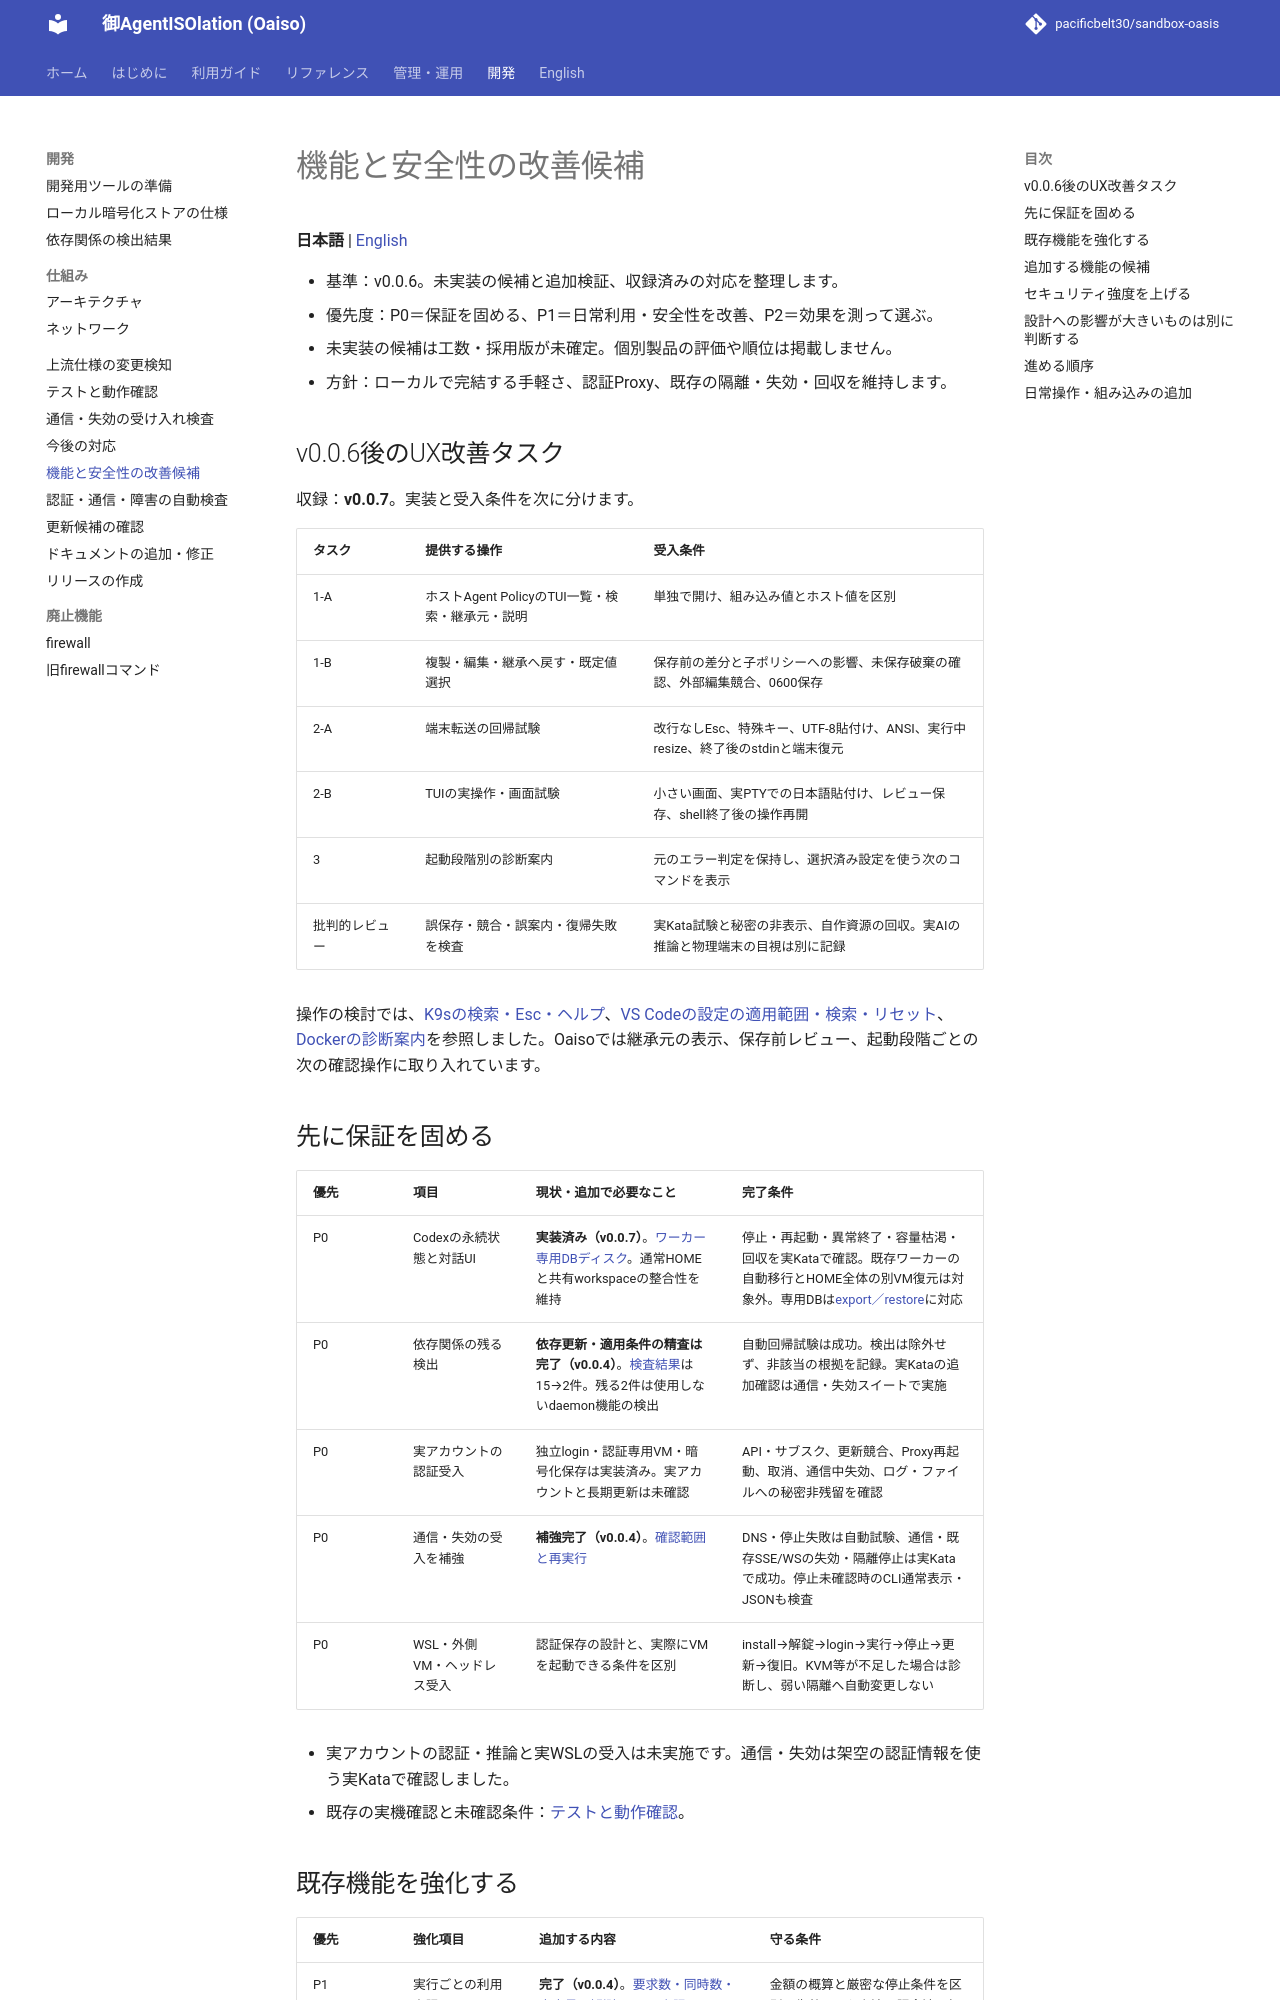

repository: pacificbelt30/sandbox-oasis · page: development/improvements/index.html · generator: mkdocs

# 機能と安全性の改善候補

**日本語** | [English](../en/development/improvements.md)

- 基準：v0.0.6。未実装の候補と追加検証、収録済みの対応を整理します。
- 優先度：P0＝保証を固める、P1＝日常利用・安全性を改善、P2＝効果を測って選ぶ。
- 未実装の候補は工数・採用版が未確定。個別製品の評価や順位は掲載しません。
- 方針：ローカルで完結する手軽さ、認証Proxy、既存の隔離・失効・回収を維持します。

## v0.0.6後のUX改善タスク

収録：**v0.0.7**。実装と受入条件を次に分けます。

| タスク | 提供する操作 | 受入条件 |
|---|---|---|
| 1-A | ホストAgent PolicyのTUI一覧・検索・継承元・説明 | 単独で開け、組み込み値とホスト値を区別 |
| 1-B | 複製・編集・継承へ戻す・既定値選択 | 保存前の差分と子ポリシーへの影響、未保存破棄の確認、外部編集競合、0600保存 |
| 2-A | 端末転送の回帰試験 | 改行なしEsc、特殊キー、UTF-8貼付け、ANSI、実行中resize、終了後のstdinと端末復元 |
| 2-B | TUIの実操作・画面試験 | 小さい画面、実PTYでの日本語貼付け、レビュー保存、shell終了後の操作再開 |
| 3 | 起動段階別の診断案内 | 元のエラー判定を保持し、選択済み設定を使う次のコマンドを表示 |
| 批判的レビュー | 誤保存・競合・誤案内・復帰失敗を検査 | 実Kata試験と秘密の非表示、自作資源の回収。実AIの推論と物理端末の目視は別に記録 |

操作の検討では、[K9sの検索・Esc・ヘルプ](https://k9scli.io/topics/commands/)、[VS Codeの設定の適用範囲・検索・リセット](https://code.visualstudio.com/docs/configure/settings)、[Dockerの診断案内](https://docs.docker.com/desktop/troubleshoot-and-support/troubleshoot/)を参照しました。Oaisoでは継承元の表示、保存前レビュー、起動段階ごとの次の確認操作に取り入れています。

## 先に保証を固める

| 優先 | 項目 | 現状・追加で必要なこと | 完了条件 |
|---|---|---|---|
| P0 | Codexの永続状態と対話UI | **実装済み（v0.0.7）**。[ワーカー専用DBディスク](../guides/agent-state.md)。通常HOMEと共有workspaceの整合性を維持 | 停止・再起動・異常終了・容量枯渇・回収を実Kataで確認。既存ワーカーの自動移行とHOME全体の別VM復元は対象外。専用DBは[export／restore](../guides/agent-state.md#バックアップと別vmへの復元)に対応 |
| P0 | 依存関係の残る検出 | **依存更新・適用条件の精査は完了（v0.0.4）**。[検査結果](dependency-security.md)は15→2件。残る2件は使用しないdaemon機能の検出 | 自動回帰試験は成功。検出は除外せず、非該当の根拠を記録。実Kataの追加確認は通信・失効スイートで実施 |
| P0 | 実アカウントの認証受入 | 独立login・認証専用VM・暗号化保存は実装済み。実アカウントと長期更新は未確認 | API・サブスク、更新競合、Proxy再起動、取消、通信中失効、ログ・ファイルへの秘密非残留を確認 |
| P0 | 通信・失効の受入を補強 | **補強完了（v0.0.4）**。[確認範囲と再実行](network-acceptance.md) | DNS・停止失敗は自動試験、通信・既存SSE/WSの失効・隔離停止は実Kataで成功。停止未確認時のCLI通常表示・JSONも検査 |
| P0 | WSL・外側VM・ヘッドレス受入 | 認証保存の設計と、実際にVMを起動できる条件を区別 | install→解錠→login→実行→停止→更新→復旧。KVM等が不足した場合は診断し、弱い隔離へ自動変更しない |

- 実アカウントの認証・推論と実WSLの受入は未実施です。通信・失効は架空の認証情報を使う実Kataで確認しました。
- 既存の実機確認と未確認条件：[テストと動作確認](../testing.md)。
